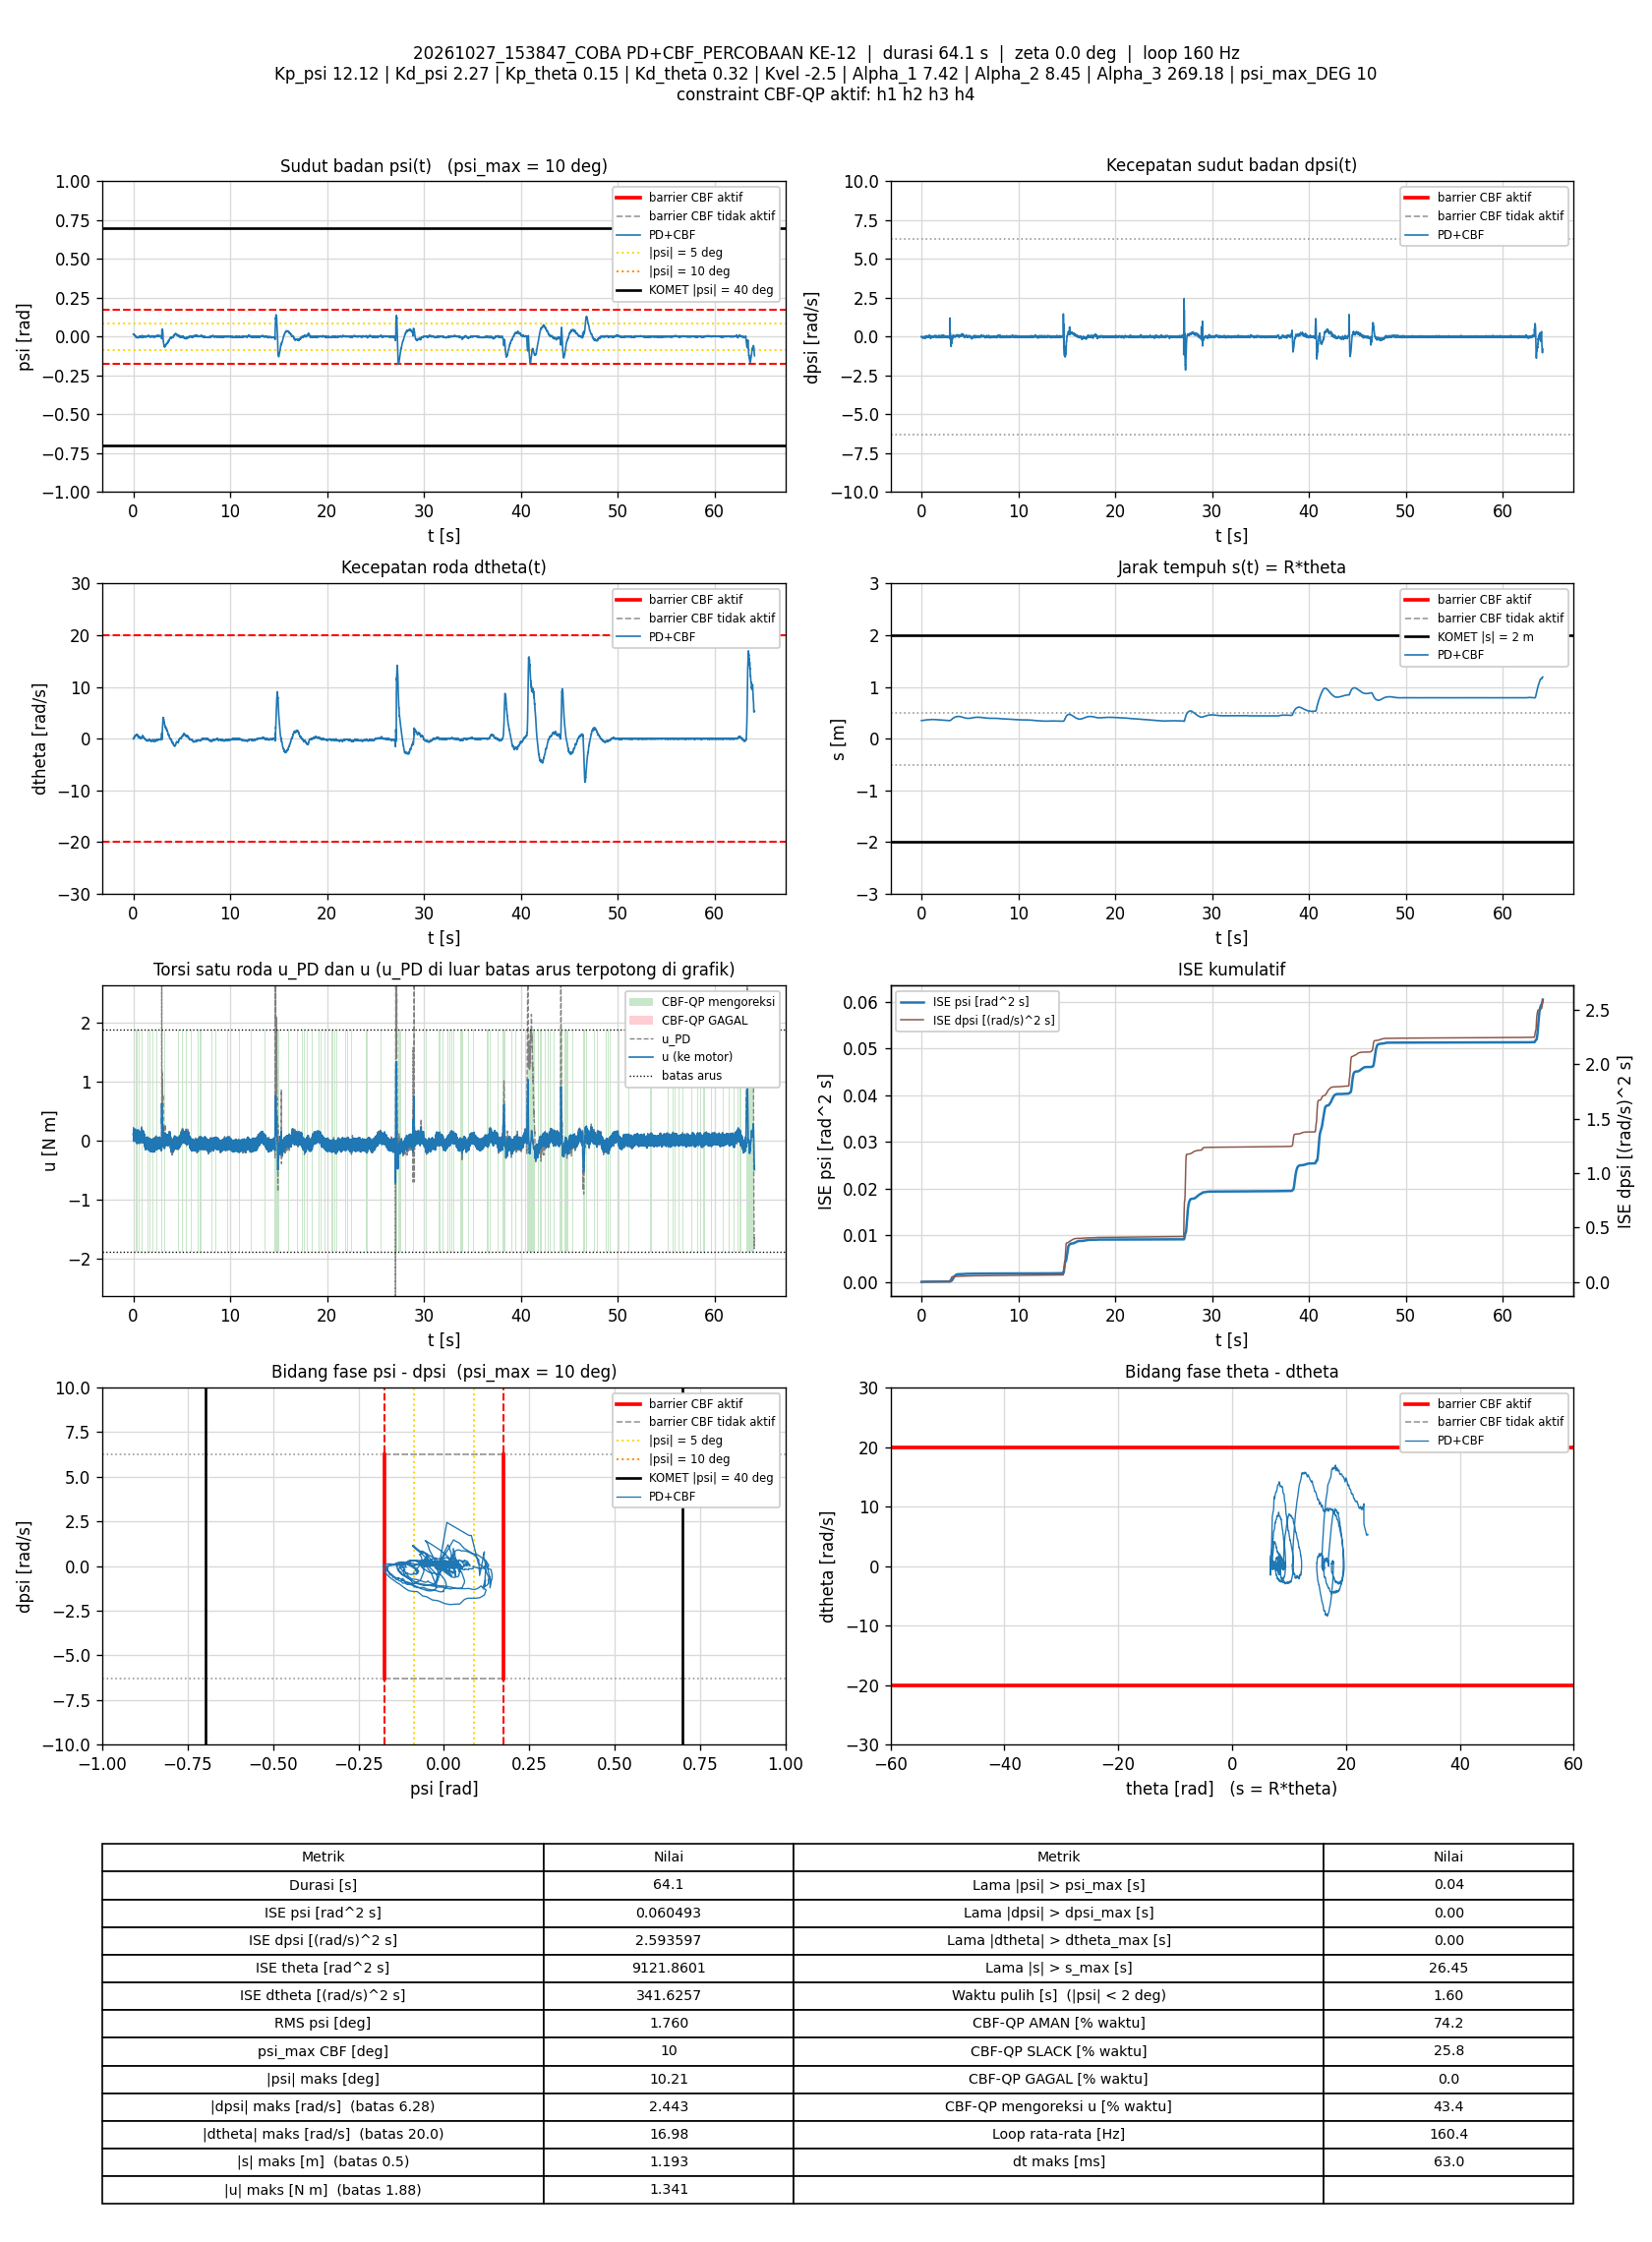

Data behind this chart, as committed beside it:
t_s, theta_rad, dtheta_rad_s, psi_rad, dpsi_rad_s, error_theta, error_dtheta, error_psi, error_dpsi, u_PD_Nm, u_Nm, status_cbf, dorong_N, ISE_theta, ISE_dtheta, ISE_psi, ISE_dpsi, Kp_psi, Kd_psi, Kp_theta, Kd_theta, Kvel, Alpha_1, Alpha_2
0.006851, 7.024, 0.0007312, 0.01581, 0.01168, -7.024, -0.0007312, -0.01581, -0.01168, 0.2183, 0.1038, AMAN, 0, 0.338, 3.6628505e-09, 1.7120105e-06, 9.3465082e-07, 12.12, 2.27, 0.15, 0.32, -2.5, 7.42, 8.45
0.01282, 7.024, 0.005308, 0.01594, 0.01341, -7.024, -0.005308, -0.01594, -0.01341, 0.2254, 0.1293, AMAN, 0, 0.6324, 1.7178084e-07, 3.2286379e-06, 2.007823e-06, 12.12, 2.27, 0.15, 0.32, -2.5, 7.42, 8.45
0.01882, 7.025, -0.03249, 0.01705, -0.02256, -7.025, 0.03249, -0.01705, 0.02256, 0.145, 0.1355, AMAN, 0, 0.9285, 6.5026718e-06, 4.9718292e-06, 5.0609617e-06, 12.12, 2.27, 0.15, 0.32, -2.5, 7.42, 8.45
0.02569, 7.026, -0.03015, 0.01757, -0.04095, -7.026, 0.03015, -0.01757, 0.04095, 0.1104, 0.1104, AMAN, 0, 1.268, 1.2750922e-05, 7.0954108e-06, 1.6589076e-05, 12.12, 2.27, 0.15, 0.32, -2.5, 7.42, 8.45
0.03185, 7.028, 0.02535, 0.01746, -0.052, -7.028, -0.02535, -0.01746, 0.052, 0.1017, -0.007763, SLACK, 0, 1.572, 1.6704771e-05, 8.9717192e-06, 3.3234666e-05, 12.12, 2.27, 0.15, 0.32, -2.5, 7.42, 8.45
0.03783, 7.029, 0.07541, 0.01677, -0.05467, -7.029, -0.07541, -0.01677, 0.05467, 0.1033, 0.1033, AMAN, 0, 1.868, 5.072273e-05, 1.0653724e-05, 5.1114778e-05, 12.12, 2.27, 0.15, 0.32, -2.5, 7.42, 8.45
0.04381, 7.029, 0.1484, 0.01462, -0.01816, -7.029, -0.1484, -0.01462, 0.01816, 0.1834, 0.1634, AMAN, 0, 2.163, 0.0001824, 1.1931569e-05, 5.3087822e-05, 12.12, 2.27, 0.15, 0.32, -2.5, 7.42, 8.45
0.05069, 7.029, 0.1147, 0.01492, -0.02456, -7.029, -0.1147, -0.01492, 0.02456, 0.1618, 0.1618, AMAN, 0, 2.503, 0.0002729, 1.3462238e-05, 5.7236426e-05, 12.12, 2.27, 0.15, 0.32, -2.5, 7.42, 8.45
0.05681, 7.031, 0.1059, 0.01527, -0.03921, -7.031, -0.1059, -0.01527, 0.03921, 0.1299, 0.1299, AMAN, 0, 2.805, 0.0003415, 1.4888998e-05, 6.6646104e-05, 12.12, 2.27, 0.15, 0.32, -2.5, 7.42, 8.45
0.06281, 7.032, 0.1153, 0.01537, -0.04481, -7.032, -0.1153, -0.01537, 0.04481, 0.1214, 0.02981, SLACK, 0, 3.102, 0.0004212, 1.6305472e-05, 7.8692324e-05, 12.12, 2.27, 0.15, 0.32, -2.5, 7.42, 8.45
0.06869, 7.033, 0.1458, 0.01457, -0.05107, -7.033, -0.1458, -0.01457, 0.05107, 0.1074, 0.1074, AMAN, 0, 3.393, 0.0005464, 1.7555456e-05, 9.4043188e-05, 12.12, 2.27, 0.15, 0.32, -2.5, 7.42, 8.45
0.07584, 7.034, 0.205, 0.01305, -0.0163, -7.034, -0.205, -0.01305, 0.0163, 0.1867, 0.1867, AMAN, 0, 3.747, 0.0008468, 1.87727e-05, 9.5942697e-05, 12.12, 2.27, 0.15, 0.32, -2.5, 7.42, 8.45
0.08181, 7.034, 0.1692, 0.01246, -0.01923, -7.034, -0.1692, -0.01246, 0.01923, 0.1615, 0.04868, SLACK, 0, 4.042, 0.001018, 1.9700764e-05, 9.8151644e-05, 12.12, 2.27, 0.15, 0.32, -2.5, 7.42, 8.45
0.08781, 7.036, 0.1565, 0.01326, -0.03775, -7.036, -0.1565, -0.01326, 0.03775, 0.1251, 0.1251, AMAN, 0, 4.339, 0.001165, 2.0754308e-05, 0.0001067, 12.12, 2.27, 0.15, 0.32, -2.5, 7.42, 8.45
0.0939, 7.036, 0.1976, 0.01167, -0.01084, -7.036, -0.1976, -0.01167, 0.01084, 0.1801, 0.1801, AMAN, 0, 4.641, 0.001402, 2.158482e-05, 0.0001074, 12.12, 2.27, 0.15, 0.32, -2.5, 7.42, 8.45
0.09981, 7.037, 0.1849, 0.01206, -0.01177, -7.037, -0.1849, -0.01206, 0.01177, 0.1786, 0.1786, AMAN, 0, 4.933, 0.001605, 2.2444144e-05, 0.0001082, 12.12, 2.27, 0.15, 0.32, -2.5, 7.42, 8.45
0.106, 7.039, 0.1648, 0.01268, -0.03122, -7.039, -0.1648, -0.01268, 0.03122, 0.1355, 0.1355, AMAN, 0, 5.239, 0.001772, 2.3436054e-05, 0.0001142, 12.12, 2.27, 0.15, 0.32, -2.5, 7.42, 8.45
0.1127, 7.041, 0.1813, 0.01284, -0.0528, -7.041, -0.1813, -0.01284, 0.0528, 0.09381, 0.206, SLACK, 0, 5.572, 0.001993, 2.4543323e-05, 0.000133, 12.12, 2.27, 0.15, 0.32, -2.5, 7.42, 8.45
0.1188, 7.044, 0.2242, 0.0125, -0.05733, -7.044, -0.2242, -0.0125, 0.05733, 0.09307, 0.09307, AMAN, 0, 5.877, 0.002302, 2.5504398e-05, 0.0001532, 12.12, 2.27, 0.15, 0.32, -2.5, 7.42, 8.45
0.1248, 7.047, 0.2406, 0.01283, -0.08931, -7.047, -0.2406, -0.01283, 0.08931, 0.0298, 0.03264, AMAN, 0, 6.174, 0.002648, 2.6487127e-05, 0.0002008, 12.12, 2.27, 0.15, 0.32, -2.5, 7.42, 8.45
0.1308, 7.049, 0.324, 0.01141, -0.07785, -7.049, -0.324, -0.01141, 0.07785, 0.06525, 0.179, SLACK, 0, 6.471, 0.003277, 2.7267806e-05, 0.0002371, 12.12, 2.27, 0.15, 0.32, -2.5, 7.42, 8.45
0.1368, 7.051, 0.3801, 0.009573, -0.05067, -7.051, -0.3801, -0.009573, 0.05067, 0.1226, 0.1226, AMAN, 0, 6.77, 0.004144, 2.7817925e-05, 0.0002525, 12.12, 2.27, 0.15, 0.32, -2.5, 7.42, 8.45
0.1437, 7.054, 0.3494, 0.01049, -0.06306, -7.054, -0.3494, -0.01049, 0.06306, 0.09576, 0.09576, AMAN, 0, 7.112, 0.004984, 2.8574501e-05, 0.0002799, 12.12, 2.27, 0.15, 0.32, -2.5, 7.42, 8.45
0.1507, 7.058, 0.4212, 0.01007, -0.06533, -7.058, -0.4212, -0.01007, 0.06533, 0.1085, 0.1085, AMAN, 0, 7.461, 0.006226, 2.9284261e-05, 0.0003097, 12.12, 2.27, 0.15, 0.32, -2.5, 7.42, 8.45
0.1577, 7.062, 0.4636, 0.009446, -0.06986, -7.062, -0.4636, -0.009446, 0.06986, 0.1043, 0.1043, AMAN, 0, 7.81, 0.00773, 2.9908941e-05, 0.0003439, 12.12, 2.27, 0.15, 0.32, -2.5, 7.42, 8.45
0.1638, 7.066, 0.5026, 0.00882, -0.07052, -7.066, -0.5026, -0.00882, 0.07052, 0.1076, 0.02284, SLACK, 0, 8.115, 0.009276, 3.0384883e-05, 0.0003743, 12.12, 2.27, 0.15, 0.32, -2.5, 7.42, 8.45
0.1698, 7.07, 0.5461, 0.007988, -0.07066, -7.07, -0.5461, -0.007988, 0.07066, 0.1112, 0.1112, AMAN, 0, 8.415, 0.01106, 3.0767598e-05, 0.0004043, 12.12, 2.27, 0.15, 0.32, -2.5, 7.42, 8.45
0.1769, 7.072, 0.5798, 0.006176, -0.03482, -7.072, -0.5798, -0.006176, 0.03482, 0.1813, 0.1813, AMAN, 0, 8.768, 0.01344, 3.1036998e-05, 0.0004128, 12.12, 2.27, 0.15, 0.32, -2.5, 7.42, 8.45
0.1828, 7.075, 0.5535, 0.005608, -0.03535, -7.075, -0.5535, -0.005608, 0.03535, 0.1649, 0.1649, AMAN, 0, 9.066, 0.01526, 3.1223771e-05, 0.0004203, 12.12, 2.27, 0.15, 0.32, -2.5, 7.42, 8.45
0.1897, 7.08, 0.5392, 0.00632, -0.05893, -7.08, -0.5392, -0.00632, 0.05893, 0.1154, 0.1154, AMAN, 0, 9.411, 0.01726, 3.1498766e-05, 0.0004442, 12.12, 2.27, 0.15, 0.32, -2.5, 7.42, 8.45
0.1958, 7.084, 0.5174, 0.006535, -0.06932, -7.084, -0.5174, -0.006535, 0.06932, 0.08739, 0.08739, AMAN, 0, 9.718, 0.0189, 3.1759845e-05, 0.0004736, 12.12, 2.27, 0.15, 0.32, -2.5, 7.42, 8.45
0.2019, 7.088, 0.5594, 0.006072, -0.07439, -7.088, -0.5594, -0.006072, 0.07439, 0.08376, 0.08376, AMAN, 0, 10.02, 0.0208, 3.1984245e-05, 0.0005072, 12.12, 2.27, 0.15, 0.32, -2.5, 7.42, 8.45
0.2087, 7.091, 0.6002, 0.004799, -0.0632, -7.091, -0.6002, -0.004799, 0.0632, 0.1068, 0.1068, AMAN, 0, 10.37, 0.02326, 3.2141411e-05, 0.0005345, 12.12, 2.27, 0.15, 0.32, -2.5, 7.42, 8.45
0.2149, 7.095, 0.5998, 0.003838, -0.05707, -7.095, -0.5998, -0.003838, 0.05707, 0.1089, 0.1089, AMAN, 0, 10.68, 0.02549, 3.2232663e-05, 0.0005547, 12.12, 2.27, 0.15, 0.32, -2.5, 7.42, 8.45
0.2209, 7.098, 0.5969, 0.003284, -0.05627, -7.098, -0.5969, -0.003284, 0.05627, 0.1031, 0.1031, AMAN, 0, 10.98, 0.02763, 3.2297418e-05, 0.0005737, 12.12, 2.27, 0.15, 0.32, -2.5, 7.42, 8.45
0.2268, 7.103, 0.6294, 0.002924, -0.05427, -7.103, -0.6294, -0.002924, 0.05427, 0.1137, 0.02047, SLACK, 0, 11.28, 0.02997, 3.2347909e-05, 0.0005911, 12.12, 2.27, 0.15, 0.32, -2.5, 7.42, 8.45
0.2328, 7.106, 0.6305, 0.002263, -0.052, -7.106, -0.6305, -0.002263, 0.052, 0.1111, 0.003014, SLACK, 0, 11.58, 0.03236, 3.2378703e-05, 0.0006073, 12.12, 2.27, 0.15, 0.32, -2.5, 7.42, 8.45
0.2388, 7.108, 0.6551, 0.0006632, -0.02083, -7.108, -0.6551, -0.0006632, 0.02083, 0.1704, 0.1605, AMAN, 0, 11.89, 0.03493, 3.2381339e-05, 0.0006099, 12.12, 2.27, 0.15, 0.32, -2.5, 7.42, 8.45
0.2457, 7.11, 0.6457, -0.0009615, 0.0003551, -7.11, -0.6457, 0.0009615, -0.0003551, 0.1958, 0.1877, AMAN, 0, 12.23, 0.0378, 3.2387695e-05, 0.0006099, 12.12, 2.27, 0.15, 0.32, -2.5, 7.42, 8.45
0.2527, 7.114, 0.5868, -0.000378, -0.02269, -7.114, -0.5868, 0.000378, 0.02269, 0.1317, 0.1317, AMAN, 0, 12.59, 0.04021, 3.2388695e-05, 0.0006135, 12.12, 2.27, 0.15, 0.32, -2.5, 7.42, 8.45
0.2588, 7.119, 0.573, 5.1930216e-05, -0.05387, -7.119, -0.573, -5.1930216e-05, 0.05387, 0.06169, 0.06169, AMAN, 0, 12.9, 0.04222, 3.2388712e-05, 0.0006314, 12.12, 2.27, 0.15, 0.32, -2.5, 7.42, 8.45
0.2648, 7.125, 0.6202, 8.578996e-05, -0.06599, -7.125, -0.6202, -8.578996e-05, 0.06599, 0.04971, 0.1647, SLACK, 0, 13.2, 0.04452, 3.2388756e-05, 0.0006574, 12.12, 2.27, 0.15, 0.32, -2.5, 7.42, 8.45
0.2708, 7.128, 0.6541, -0.0008032, -0.05094, -7.128, -0.6541, 0.0008032, 0.05094, 0.08395, 0.08395, AMAN, 0, 13.51, 0.04709, 3.2392627e-05, 0.000673, 12.12, 2.27, 0.15, 0.32, -2.5, 7.42, 8.45
0.2778, 7.134, 0.632, 0.0002197, -0.09477, -7.134, -0.632, -0.0002197, 0.09477, -0.01024, -0.003251, AMAN, 0, 13.86, 0.04989, 3.2392965e-05, 0.000736, 12.12, 2.27, 0.15, 0.32, -2.5, 7.42, 8.45
0.2847, 7.14, 0.6816, -0.0001788, -0.08744, -7.14, -0.6816, 0.0001788, 0.08744, 0.01743, 0.01743, AMAN, 0, 14.21, 0.05308, 3.2393185e-05, 0.0007885, 12.12, 2.27, 0.15, 0.32, -2.5, 7.42, 8.45
0.2908, 7.144, 0.7228, -0.001557, -0.0568, -7.144, -0.7228, 0.001557, 0.0568, 0.08349, 0.08349, AMAN, 0, 14.53, 0.05628, 3.2408026e-05, 0.0008082, 12.12, 2.27, 0.15, 0.32, -2.5, 7.42, 8.45
0.2968, 7.148, 0.7591, -0.002707, -0.03588, -7.148, -0.7591, 0.002707, 0.03588, 0.1286, 0.1286, AMAN, 0, 14.83, 0.05974, 3.2452014e-05, 0.000816, 12.12, 2.27, 0.15, 0.32, -2.5, 7.42, 8.45
0.3028, 7.153, 0.7051, -0.002141, -0.05374, -7.153, -0.7051, 0.002141, 0.05374, 0.07771, -0.006871, SLACK, 0, 15.14, 0.06272, 3.2479487e-05, 0.0008333, 12.12, 2.27, 0.15, 0.32, -2.5, 7.42, 8.45
0.3088, 7.158, 0.7047, -0.001557, -0.0636, -7.158, -0.7047, 0.001557, 0.0636, 0.06226, -0.03096, SLACK, 0, 15.45, 0.06571, 3.2494061e-05, 0.0008576, 12.12, 2.27, 0.15, 0.32, -2.5, 7.42, 8.45
0.3157, 7.161, 0.7472, -0.003742, -0.02762, -7.161, -0.7472, 0.003742, 0.02762, 0.131, 0.1289, AMAN, 0, 15.8, 0.06955, 3.2590387e-05, 0.0008629, 12.12, 2.27, 0.15, 0.32, -2.5, 7.42, 8.45
0.3218, 7.164, 0.7267, -0.004483, -0.01657, -7.164, -0.7267, 0.004483, 0.01657, 0.1406, 0.1406, AMAN, 0, 16.11, 0.07278, 3.2713374e-05, 0.0008645, 12.12, 2.27, 0.15, 0.32, -2.5, 7.42, 8.45
0.3278, 7.169, 0.6962, -0.003499, -0.03602, -7.169, -0.6962, 0.003499, 0.03602, 0.09861, 0.09861, AMAN, 0, 16.42, 0.07568, 3.2786648e-05, 0.0008723, 12.12, 2.27, 0.15, 0.32, -2.5, 7.42, 8.45
0.3338, 7.176, 0.7043, -0.002128, -0.05467, -7.176, -0.7043, 0.002128, 0.05467, 0.07549, -0.009626, SLACK, 0, 16.73, 0.07865, 3.2813777e-05, 0.0008902, 12.12, 2.27, 0.15, 0.32, -2.5, 7.42, 8.45
0.3398, 7.18, 0.7083, -0.002684, -0.06, -7.18, -0.7083, 0.002684, 0.06, 0.05793, -0.03312, SLACK, 0, 17.04, 0.08166, 3.285702e-05, 0.0009118, 12.12, 2.27, 0.15, 0.32, -2.5, 7.42, 8.45
0.3457, 7.184, 0.7649, -0.004723, -0.03255, -7.184, -0.7649, 0.004723, 0.03255, 0.1136, 0.1136, AMAN, 0, 17.34, 0.0851, 3.2988179e-05, 0.000918, 12.12, 2.27, 0.15, 0.32, -2.5, 7.42, 8.45
0.3527, 7.186, 0.771, -0.005888, 0.001421, -7.186, -0.771, 0.005888, -0.001421, 0.1786, 0.1534, AMAN, 0, 17.71, 0.08927, 3.3230921e-05, 0.0009181, 12.12, 2.27, 0.15, 0.32, -2.5, 7.42, 8.45
0.3588, 7.192, 0.7075, -0.004825, -0.02749, -7.192, -0.7075, 0.004825, 0.02749, 0.1055, -0.001871, SLACK, 0, 18.02, 0.09234, 3.337385e-05, 0.0009227, 12.12, 2.27, 0.15, 0.32, -2.5, 7.42, 8.45
0.3649, 7.198, 0.7153, -0.00341, -0.03442, -7.198, -0.7153, 0.00341, 0.03442, 0.1094, 0.1094, AMAN, 0, 18.34, 0.09542, 3.3443913e-05, 0.0009298, 12.12, 2.27, 0.15, 0.32, -2.5, 7.42, 8.45
0.3708, 7.2, 0.7152, -0.005266, -0.004574, -7.2, -0.7152, 0.005266, 0.004574, 0.1547, 0.1547, AMAN, 0, 18.64, 0.09847, 3.3609078e-05, 0.00093, 12.12, 2.27, 0.15, 0.32, -2.5, 7.42, 8.45
0.3768, 7.205, 0.6841, -0.00408, -0.0183, -7.205, -0.6841, 0.00408, 0.0183, 0.1279, 0.1279, AMAN, 0, 18.96, 0.1013, 3.3708945e-05, 0.000932, 12.12, 2.27, 0.15, 0.32, -2.5, 7.42, 8.45
... 10,224 more rows
